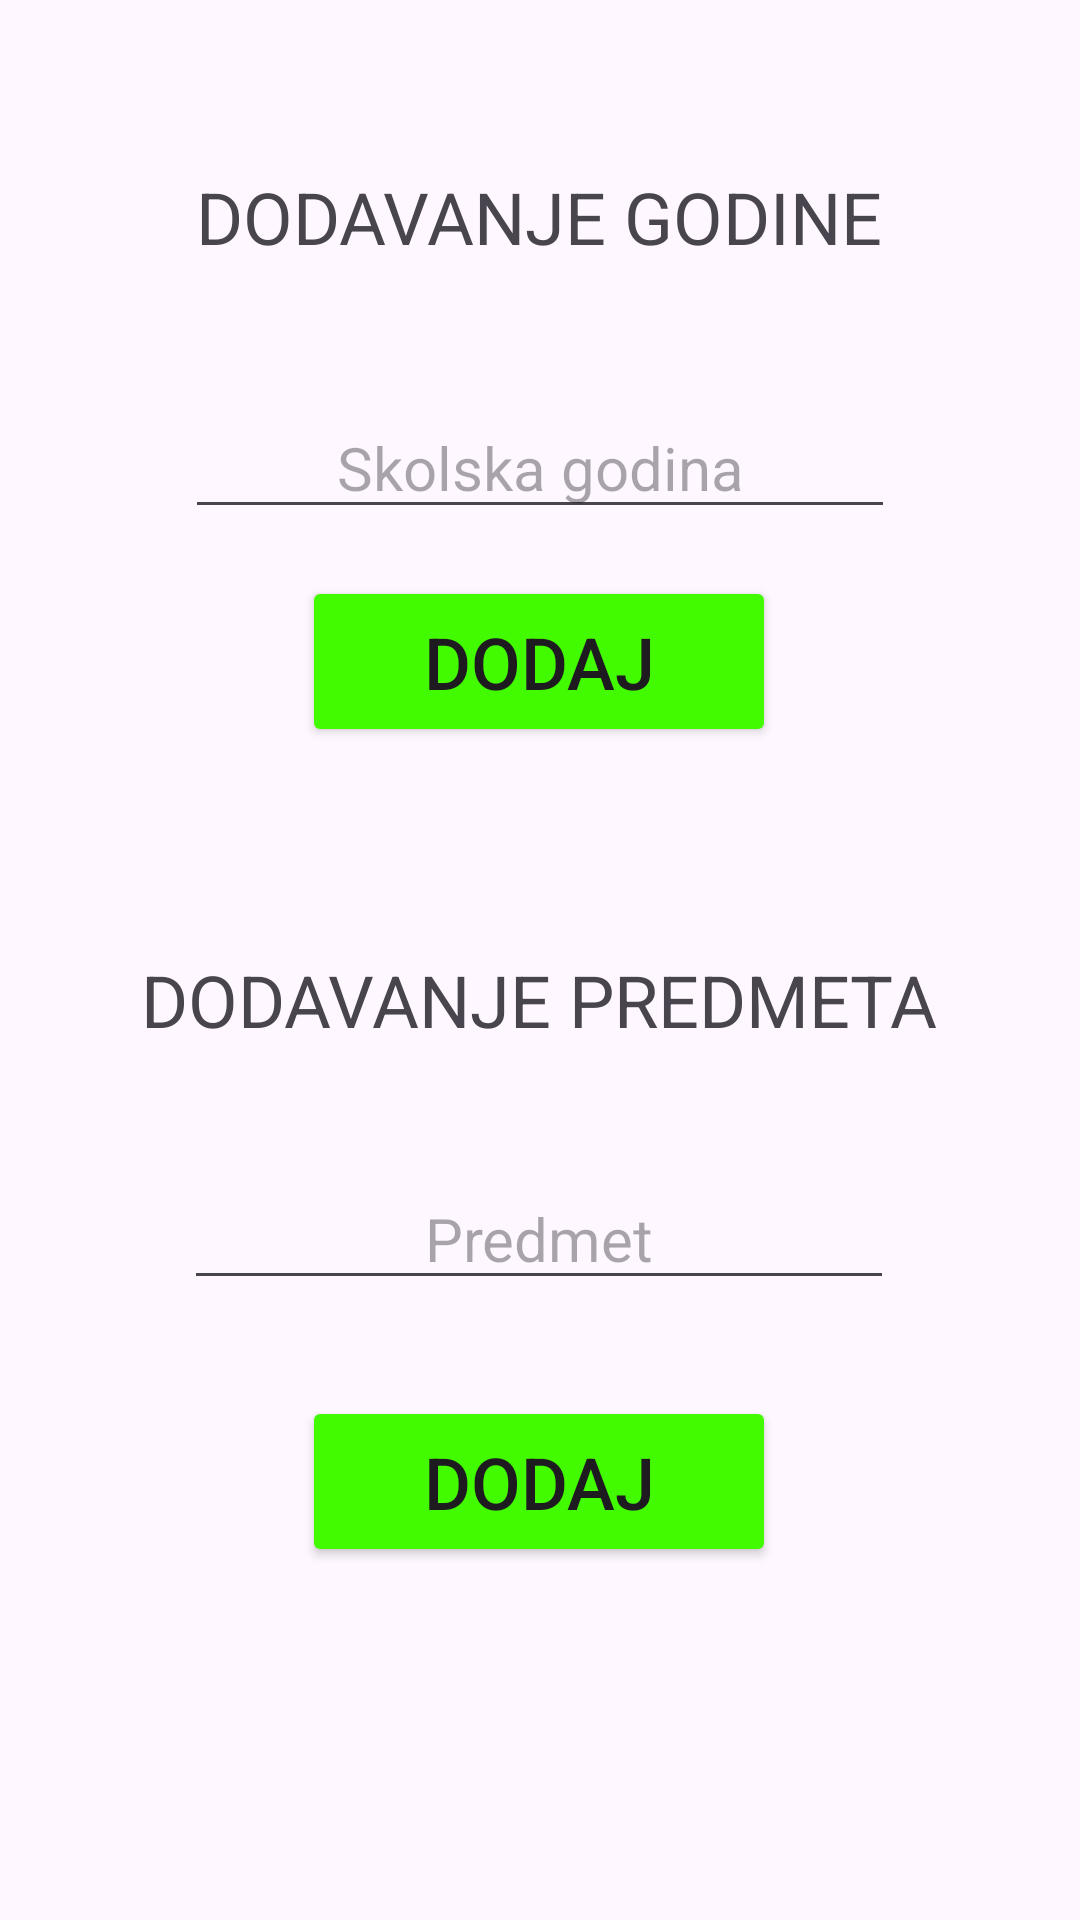

Produce the Android XML layout that renders to this screen, including the resource entries it uses.
<!-- AndroidManifest.xml: application theme Theme.EIndexDB -->
<!-- res/layout/fragment_god_pred.xml -->
<?xml version="1.0" encoding="utf-8"?>
<FrameLayout xmlns:android="http://schemas.android.com/apk/res/android"
    xmlns:app="http://schemas.android.com/apk/res-auto"
    xmlns:tools="http://schemas.android.com/tools"
    android:layout_width="match_parent"
    android:layout_height="match_parent"
    tools:context=".GodPredFragment">

    <androidx.constraintlayout.widget.ConstraintLayout
        android:layout_width="match_parent"
        android:layout_height="match_parent">

        <TextView
            android:id="@+id/textView2tvDodGod"
            android:layout_width="wrap_content"
            android:layout_height="wrap_content"
            android:layout_marginTop="56dp"
            android:text="DODAVANJE GODINE"
            android:textSize="24sp"
            app:layout_constraintEnd_toEndOf="parent"
            app:layout_constraintHorizontal_bias="0.498"
            app:layout_constraintStart_toStartOf="parent"
            app:layout_constraintTop_toTopOf="parent" />

        <TextView
            android:id="@+id/textView2tvDodGod2"
            android:layout_width="wrap_content"
            android:layout_height="wrap_content"
            android:layout_marginTop="68dp"
            android:text="DODAVANJE PREDMETA"
            android:textSize="24sp"
            app:layout_constraintEnd_toEndOf="parent"
            app:layout_constraintHorizontal_bias="0.497"
            app:layout_constraintStart_toStartOf="parent"
            app:layout_constraintTop_toBottomOf="@+id/btnDodGod" />

        <EditText
            android:id="@+id/etGod"
            android:layout_width="wrap_content"
            android:layout_height="wrap_content"
            android:layout_marginTop="44dp"
            android:ems="10"
            android:hint="Skolska godina"
            android:inputType="text"
            android:textAlignment="center"
            android:textSize="20sp"
            app:layout_constraintEnd_toEndOf="parent"
            app:layout_constraintStart_toStartOf="parent"
            app:layout_constraintTop_toBottomOf="@+id/textView2tvDodGod" />

        <EditText
            android:id="@+id/etPredmet"
            android:layout_width="wrap_content"
            android:layout_height="wrap_content"
            android:layout_marginTop="40dp"
            android:ems="10"
            android:hint="Predmet"
            android:inputType="text"
            android:textAlignment="center"
            android:textSize="20sp"
            app:layout_constraintEnd_toEndOf="parent"
            app:layout_constraintHorizontal_bias="0.497"
            app:layout_constraintStart_toStartOf="parent"
            app:layout_constraintTop_toBottomOf="@+id/textView2tvDodGod2" />

        <Button
            android:id="@+id/btnDodGod"
            android:layout_width="158dp"
            android:layout_height="57dp"
            android:layout_marginBottom="376dp"
            android:backgroundTint="@color/green"
            android:text="DODAJ"
            android:textSize="24sp"
            app:layout_constraintBottom_toBottomOf="parent"
            app:layout_constraintEnd_toEndOf="parent"
            app:layout_constraintHorizontal_bias="0.498"
            app:layout_constraintStart_toStartOf="parent"
            app:layout_constraintTop_toBottomOf="@+id/etGod"
            app:layout_constraintVertical_bias="0.51" />

        <Button
            android:id="@+id/btnDodPred"
            android:layout_width="158dp"
            android:layout_height="57dp"
            android:layout_marginTop="32dp"
            android:backgroundTint="@color/green"
            android:text="DODAJ"
            android:textSize="24sp"
            app:layout_constraintEnd_toEndOf="parent"
            app:layout_constraintHorizontal_bias="0.498"
            app:layout_constraintStart_toStartOf="parent"
            app:layout_constraintTop_toBottomOf="@+id/etPredmet" />

    </androidx.constraintlayout.widget.ConstraintLayout>
</FrameLayout>
<!-- resources referenced by this layout -->
<resources>
  <color name="green">#43FB00</color>
  <style name="Theme.EIndexDB" parent="Base.Theme.EIndexDB" />
  <style name="Base.Theme.EIndexDB" parent="Theme.Material3.DayNight.NoActionBar">
          
          
      </style>
</resources>
